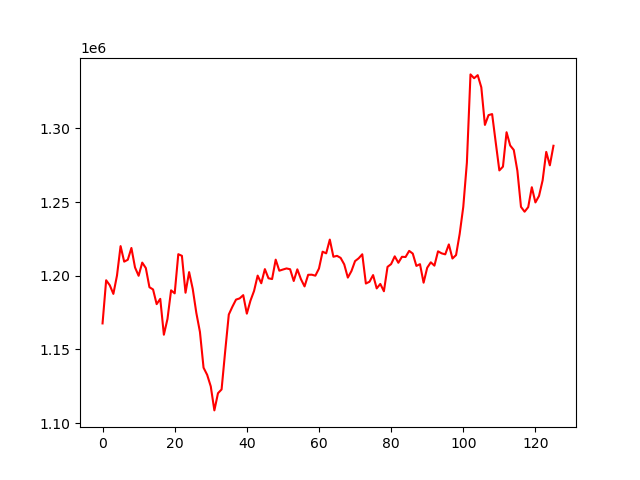

Values plotted in this chart, from the file beside it:
, 0
0, 1167621
1, 1196913
2, 1193544
3, 1187663
4, 1200068
5, 1220094
6, 1209525
7, 1210829
8, 1218822
9, 1205618
10, 1199947
11, 1208895
12, 1205191
13, 1192178
14, 1190683
15, 1180707
16, 1184292
17, 1159961
18, 1170641
19, 1190079
20, 1188020
21, 1214595
22, 1213492
23, 1188456
24, 1202454
25, 1191054
26, 1174717
27, 1161826
28, 1137577
29, 1132729
30, 1124898
31, 1108594
32, 1120248
33, 1122835
34, 1148792
35, 1173661
36, 1178980
37, 1183777
38, 1184600
39, 1186804
40, 1174245
41, 1183028
42, 1189657
43, 1200067
44, 1194872
45, 1204465
46, 1198256
47, 1197727
48, 1210897
49, 1203399
50, 1204186
51, 1204928
52, 1204384
53, 1196415
54, 1204315
55, 1197646
56, 1192729
57, 1200613
58, 1200687
59, 1200015
... 66 more rows
